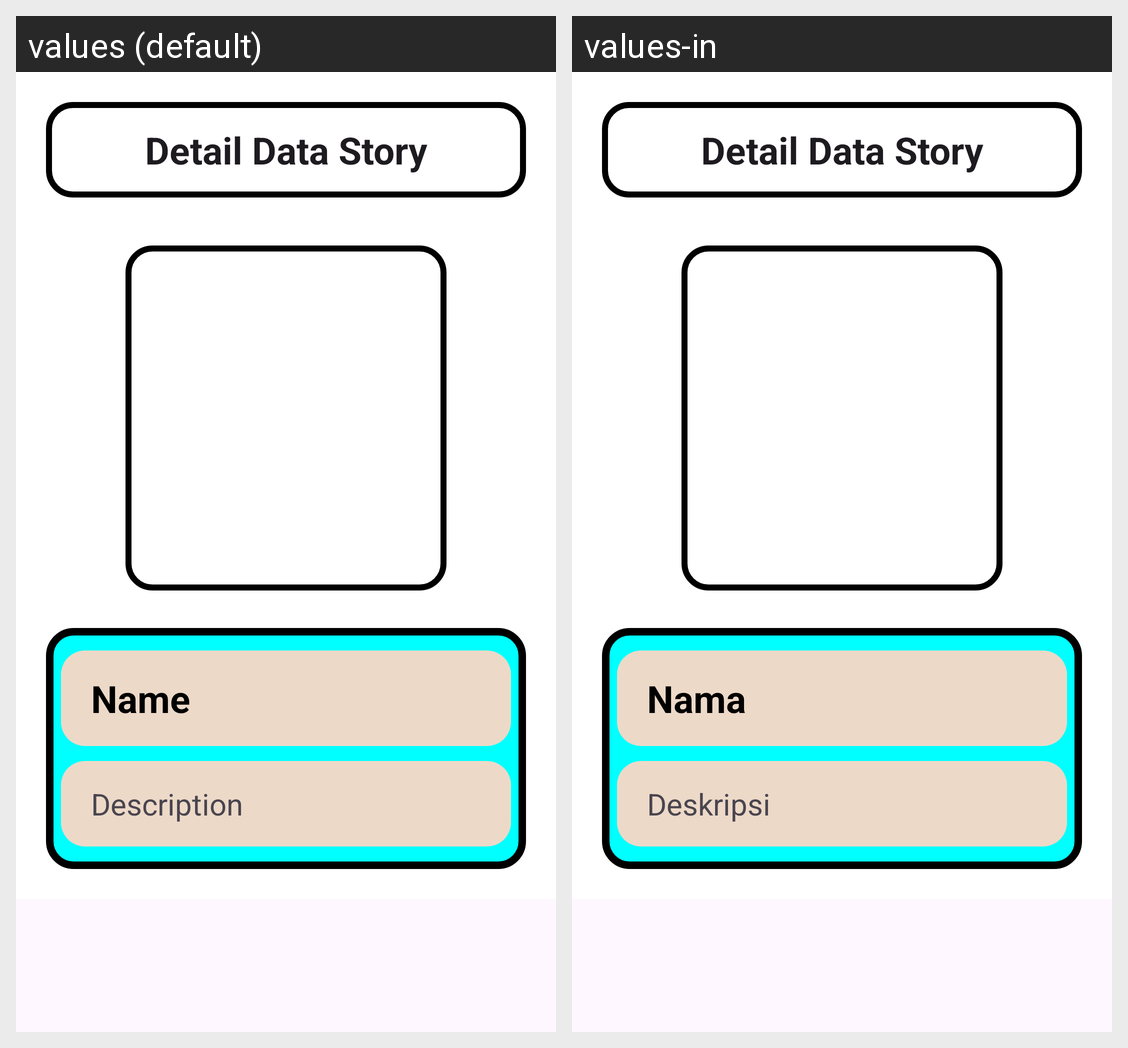

The same Android screen rendered under two of its app's locales, left to right. List the strings drawn on it with the default value and each locale's translation.
Android screen res/layout/activity_detail.xml rendered under 2 locales, left to right: values (default), values-in. Device: Nexus 5 (rendered at 1080×1920; each locale shown at half size, 540×960, under a caption strip naming it); theme Theme.StoryApp_Ade.
Strings drawn on this screen, with the default value and each locale's value (text and hints the layout hard-codes, and strings that could not be matched under every locale, appear in the picture but are not listed):

detail_story
  values: Detail Data Story
  values-in: Detail Data Story

name
  values: Name
  values-in: Nama

desk
  values: Description
  values-in: Deskripsi
